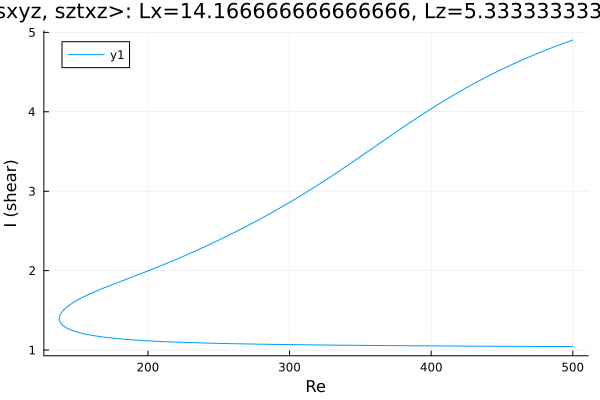

The table this chart was drawn from, first rows:
Re, shear
500.0, 4.903
499.3, 4.899
497.9, 4.89
496.5, 4.881
495, 4.872
493.6, 4.862
492.2, 4.853
490.8, 4.844
489.4, 4.835
488, 4.825
486.6, 4.815
485.1, 4.806
483.7, 4.796
482.3, 4.786
480.9, 4.776
479.5, 4.766
478.1, 4.756
476.7, 4.746
475.2, 4.736
473.8, 4.725
472.4, 4.715
471, 4.704
469.6, 4.694
468.2, 4.683
466.8, 4.672
465.3, 4.661
463.9, 4.65
462.5, 4.639
461.1, 4.628
459.7, 4.616
458.3, 4.605
456.9, 4.593
455.4, 4.581
454, 4.57
452.6, 4.558
451.2, 4.546
449.8, 4.534
448.4, 4.522
447, 4.509
445.5, 4.497
444.1, 4.484
442.7, 4.472
441.3, 4.459
439.9, 4.446
438.5, 4.433
437.1, 4.42
435.6, 4.407
434.2, 4.393
432.8, 4.38
431.4, 4.366
430, 4.353
428.6, 4.339
427.2, 4.325
425.7, 4.311
424.3, 4.297
422.9, 4.283
421.5, 4.269
420.1, 4.254
418.7, 4.24
417.3, 4.225
... 522 more rows
